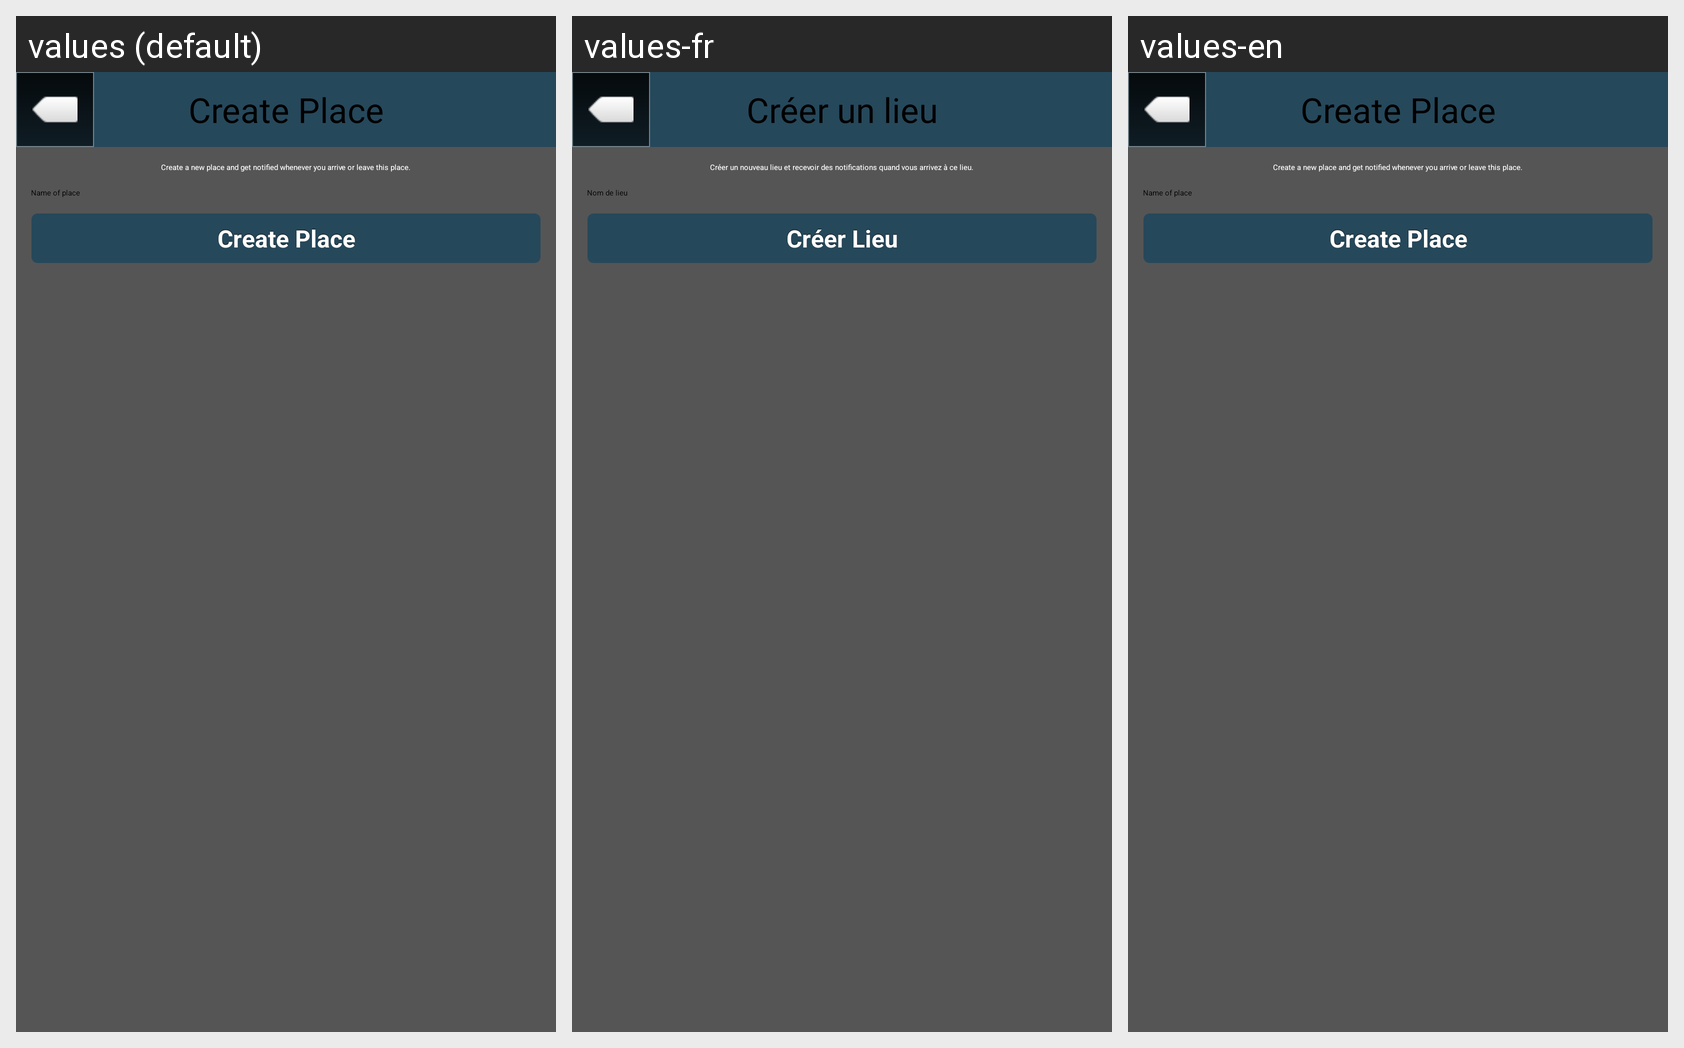

Translations of the strings shown on this Android screen, per locale in the grid:
Android screen res/layout/screen_register_place.xml rendered under 3 locales, left to right: values (default), values-fr, values-en. Device: Nexus 5 (rendered at 1080×1920; each locale shown at half size, 540×960, under a caption strip naming it); theme Theme.Main.
Other locales in the repository, not shown: values-de, values-es, values-sv.
Strings drawn on this screen, with the default value and each locale's value (text and hints the layout hard-codes, and strings that could not be matched under every locale, appear in the picture but are not listed):

NewPlace
  values: Create Place
  values-fr: Créer un lieu
  values-en: Create Place  [not translated; the default value is used]

CreatePlaceDesc
  values: Create a new place and get notified whenever you arrive or leave this place.
  values-fr: Créer un nouveau lieu et recevoir des notifications quand vous arrivez à ce lieu.
  values-en: Create a new place and get notified whenever you arrive or leave this place.  [not translated; the default value is used]

PlaceName
  values: Name of place
  values-fr: Nom de lieu
  values-en: Name of place  [not translated; the default value is used]

CreatePlace
  values: Create Place
  values-fr: Créer Lieu
  values-en: Create Place  [not translated; the default value is used]
